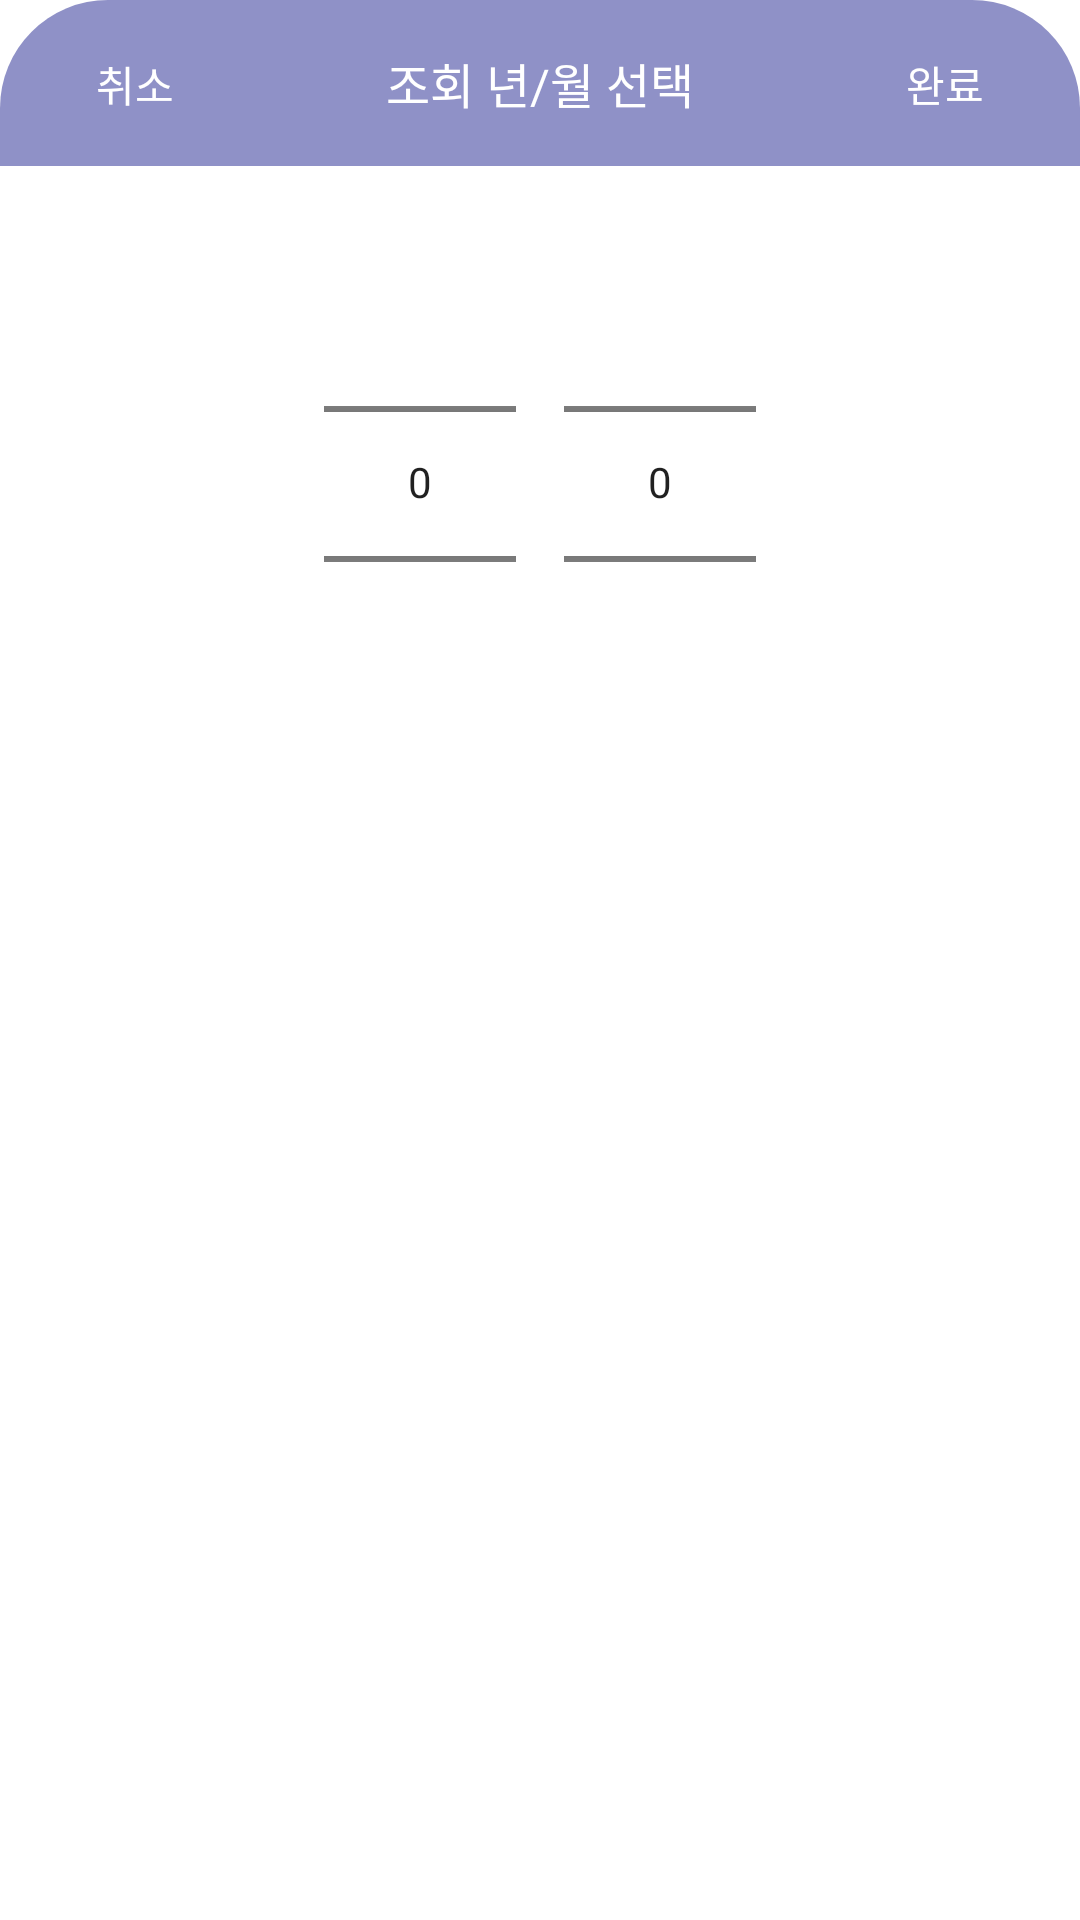

Layout XML and referenced resources for this Android screen:
<!-- AndroidManifest.xml: application theme Theme.Plancation -->
<!-- res/layout/sheet_diary_date.xml -->
<?xml version="1.0" encoding="utf-8"?>
<LinearLayout
        android:id="@+id/diary_date_form_layout"
        xmlns:android="http://schemas.android.com/apk/res/android"
        android:layout_width="match_parent"
        android:layout_height="wrap_content"
        android:orientation="vertical"
        android:background="@android:color/transparent"
        xmlns:app="http://schemas.android.com/apk/res-auto">

    <androidx.constraintlayout.widget.ConstraintLayout
            android:layout_width="match_parent" android:layout_height="wrap_content"
            android:background="@drawable/form_shape"
            android:paddingHorizontal="32dp"
            android:id="@+id/diary_date_form_bar_layout"
            android:paddingVertical="16dp">
        <androidx.appcompat.widget.AppCompatButton
                android:id="@+id/user_selector_form_bar_cancel_button"
                android:layout_width="wrap_content"
                android:layout_height="wrap_content"
                android:background="@android:color/transparent"
                android:text="취소"
                android:textSize="14sp"
                android:textColor="@color/white"
                android:minWidth="0dp"
                android:minHeight="0dp"
                android:fontFamily="@font/medium"
                app:layout_constraintTop_toTopOf="parent"
                app:layout_constraintBottom_toBottomOf="parent"
                app:layout_constraintStart_toStartOf="parent"/>
        <TextView android:layout_width="wrap_content" android:layout_height="wrap_content"
                  android:id="@+id/diary_date_form_bar_title"
                  android:text="조회 년/월 선택"
                  app:layout_constraintTop_toTopOf="parent"
                  app:layout_constraintBottom_toBottomOf="parent"
                  app:layout_constraintStart_toStartOf="parent"
                  app:layout_constraintEnd_toEndOf="parent"
                  android:textColor="@color/white"
                  android:textSize="16sp"
                  android:fontFamily="@font/bold"/>
        <androidx.appcompat.widget.AppCompatButton
                android:id="@+id/diary_date_form_bar_submit_button"
                android:layout_width="wrap_content"
                android:layout_height="wrap_content"
                android:background="@android:color/transparent"
                android:text="완료"
                android:textSize="14sp"
                android:textColor="@color/white"
                android:minWidth="0dp"
                android:minHeight="0dp"
                android:fontFamily="@font/medium"
                app:layout_constraintTop_toTopOf="parent"
                app:layout_constraintBottom_toBottomOf="parent"
                app:layout_constraintEnd_toEndOf="parent"/>
    </androidx.constraintlayout.widget.ConstraintLayout>

    <LinearLayout
            android:id="@+id/diary_date_picker_layout"
            android:layout_width="match_parent"
            android:layout_height="wrap_content"
            android:background="@color/background"
            android:paddingVertical="16dp"
            android:paddingHorizontal="24dp"
            android:gravity="center"
            android:orientation="horizontal">

        <NumberPicker
                android:id="@+id/diary_date_picker_year"
                android:layout_width="wrap_content"
                android:layout_height="wrap_content"/>

        <NumberPicker
                android:id="@+id/diary_date_picker_month"
                android:layout_marginStart="16dp"
                android:layout_width="wrap_content"
                android:layout_height="wrap_content"/>

    </LinearLayout>

</LinearLayout>
<!-- resources referenced by this layout -->
<resources>
  <color name="background">#FFFFFF</color>
  <color name="white">#FFFFFFFF</color>
  <!-- drawable form_shape (drawable) -->
  <?xml version="1.0" encoding="utf-8"?>
  <shape xmlns:android="http://schemas.android.com/apk/res/android">
      <size android:width="48dp" android:height="48dp"/>
      <corners android:topLeftRadius="36dp" android:topRightRadius="36dp"/>
      <solid android:color="@color/inverse_primary"/>
  </shape>
  <style name="Theme.Plancation" parent="Theme.MaterialComponents.DayNight.NoActionBar">
          
          <item name="colorPrimary">@color/primary</item>
          <item name="colorPrimaryVariant">@color/purple_700</item>
          <item name="colorOnPrimary">@color/white</item>
          
          <item name="colorSecondary">@color/teal_200</item>
          <item name="colorSecondaryVariant">@color/teal_700</item>
          <item name="colorOnSecondary">@color/black</item>
          
          <item name="android:statusBarColor">?attr/colorPrimaryVariant</item>
  
          <item name="android:includeFontPadding">false</item>
          
          <item name="colorAccent">@color/accent</item>
      </style>
  <color name="inverse_primary">#8F91C7</color>
  <color name="primary">#494B7C</color>
  <color name="purple_700">#FF3700B3</color>
  <color name="teal_200">#FF03DAC5</color>
  <color name="teal_700">#FF018786</color>
  <color name="black">#FF000000</color>
  <color name="accent">#735BF2</color>
</resources>
